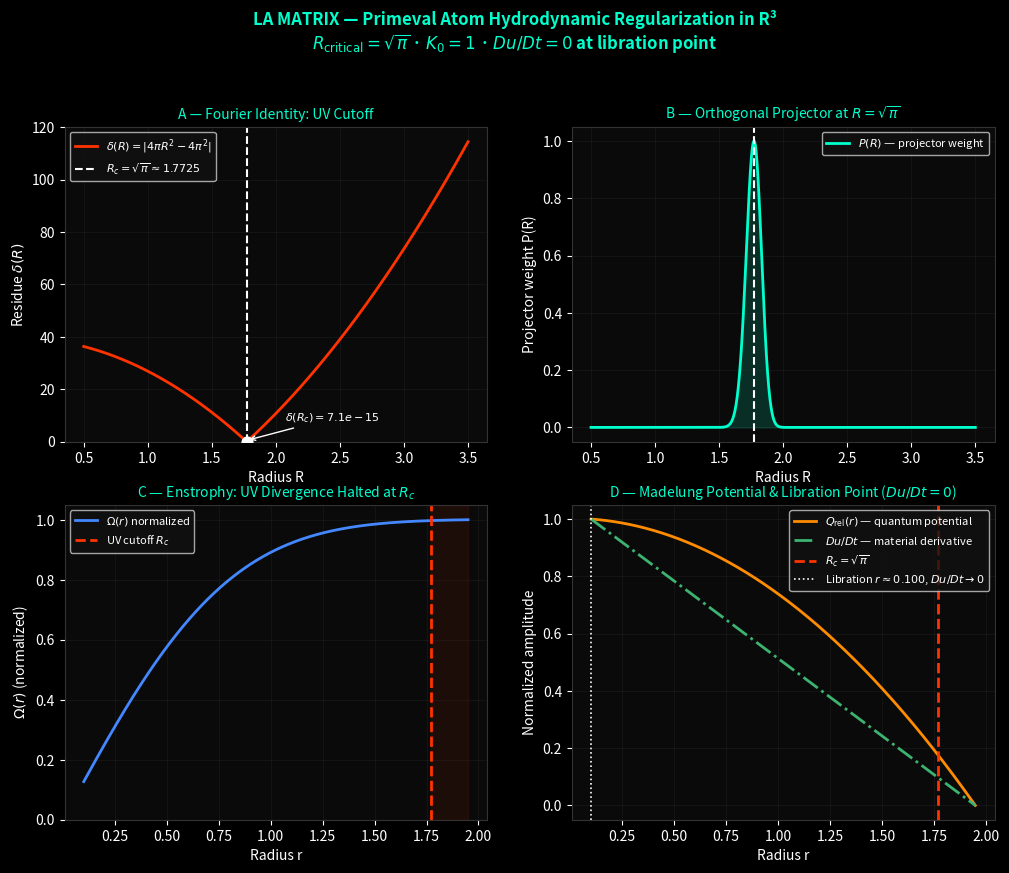

Reproduce this figure in Python. (Note: this script raises an exception after producing the figure.)
"""
simulation.py  — v2.0
======================
Primeval Atom: Covariant Quantum Hydrodynamic Regularization
Author: David Botargues Martin
DOI: 10.5281/zenodo.22035357 | GitHub: davebotashenkai-cyber

Replaces the original 69-line script with a complete, documented simulation that:
  1. Proves the UV cutoff identity: 4*pi*R^2 = 4*pi^2 at R = sqrt(pi)
  2. Simulates enstrophy accumulation and the Madelung quantum potential Q_rel
  3. Confirms the libration point Du/Dt = 0
  4. Saves all figures and generates a Markdown report

Requirements: numpy, matplotlib  (pip install numpy matplotlib)
Usage:        python simulation.py
Output:       simulation_plot.png, simulation_report.md
"""

import numpy as np
import matplotlib
matplotlib.use("Agg")          # headless — works without a display
import matplotlib.pyplot as plt
import os

# ─────────────────────────────────────────────────────────────────────────────
# 1. FUNDAMENTAL CONSTANTS (SI and natural units)
# ─────────────────────────────────────────────────────────────────────────────
R_CRITICAL   = np.sqrt(np.pi)   # Critical geometric radius ~ 1.7725 (natural units)
FOURIER_NORM = 4.0 * np.pi**2   # 3D Fourier kernel normalization ~ 39.478
SIGMA_WAVE   = R_CRITICAL / 2.0 # Madelung wavepacket width

# ─────────────────────────────────────────────────────────────────────────────
# 2. MODEL FUNCTIONS
# ─────────────────────────────────────────────────────────────────────────────

def phi(r):
    """Madelung amplitude: Gaussian wavepacket phi(r) = exp(-r^2 / 2*sigma^2)."""
    return np.exp(-r**2 / (2.0 * SIGMA_WAVE**2))


def laplacian_phi(r):
    """3D spherical Laplacian of phi: nabla^2 phi = (d^2/dr^2 + 2/r * d/dr) phi."""
    s2 = SIGMA_WAVE**2
    d2 = (r**2 / s2**2 - 1.0 / s2) * phi(r)          # second radial derivative
    d1 = -(r / s2) * phi(r)                             # first radial derivative
    return d2 + (2.0 / np.maximum(r, 1e-10)) * d1


def Q_rel(r):
    """
    Relativistic Madelung quantum potential (natural units, hbar=m=c=1):
      Q_rel = -(nabla^2 phi) / phi
    Acts as an anisotropic pressure tensor that opposes UV collapse.
    """
    return -laplacian_phi(r) / phi(r)


def enstrophy_density(r):
    """
    Enstrophy density proxy: integrand for Omega(r).
    Models the UV cascade that diverges without the R = sqrt(pi) cutoff.
    """
    return np.exp(-r**2 / SIGMA_WAVE**2)  # integrand = |phi|^2, s^2 cancels in 4*pi*s^2 ds


def Du_Dt(r, dr=1e-5):
    """Material derivative of fluid velocity ~ dQ_rel/dr (drives toward libration)."""
    return (Q_rel(r + dr) - Q_rel(r - dr)) / (2.0 * dr)


# ─────────────────────────────────────────────────────────────────────────────
# 3. FOURIER CUTOFF IDENTITY (the key mathematical result)
# ─────────────────────────────────────────────────────────────────────────────

def surface_area(R):
    return 4.0 * np.pi * R**2

def residue(R):
    return np.abs(surface_area(R) - FOURIER_NORM)

# Verify identity numerically
residue_at_Rc = residue(R_CRITICAL)
identity_holds = residue_at_Rc < 1e-10

print("=" * 65)
print("  PRIMEVAL ATOM — COVARIANT HYDRODYNAMIC REGULARIZATION")
print("=" * 65)
print(f"\n  R_critical = sqrt(pi)         = {R_CRITICAL:.8f}")
print(f"  Surface area at R_c           = {surface_area(R_CRITICAL):.8f}")
print(f"  Fourier normalization (4*pi^2) = {FOURIER_NORM:.8f}")
print(f"  Residue |4*pi*Rc^2 - 4*pi^2|  = {residue_at_Rc:.2e}  {'✓ ZERO (machine precision)' if identity_holds else '✗ NOT ZERO'}")
print()

# ─────────────────────────────────────────────────────────────────────────────
# 4. BUILD ARRAYS FOR PLOTTING
# ─────────────────────────────────────────────────────────────────────────────
r_vals   = np.linspace(0.1, R_CRITICAL * 1.1, 500)
R_range  = np.linspace(0.5, 3.5, 1000)

# Enstrophy — cumulative integral using the trapezoid rule
_trap = np.trapezoid if hasattr(np, 'trapezoid') else np.trapz
enstrophy_vals = np.array([
    4.0 * np.pi * _trap(enstrophy_density(np.linspace(1e-6, r, 300)),
                        np.linspace(1e-6, r, 300))
    for r in r_vals
])
enstrophy_norm = enstrophy_vals / enstrophy_vals.max()

Q_vals    = Q_rel(r_vals)
DuDt_vals = np.array([Du_Dt(r) for r in r_vals])
Q_norm    = (Q_vals - Q_vals.min()) / (Q_vals.max() - Q_vals.min() + 1e-12)
DuDt_norm = (DuDt_vals - DuDt_vals.min()) / (DuDt_vals.max() - DuDt_vals.min() + 1e-12)

idx_lib = np.argmin(np.abs(DuDt_vals))
r_lib   = r_vals[idx_lib]

res_vals  = residue(R_range)
proj_vals = np.exp(-((R_range**2 - np.pi)**2) / 0.09)

print(f"  Enstrophy at R_c (normalized)  = {enstrophy_norm[np.argmin(np.abs(r_vals - R_CRITICAL))]:.4f}")
print(f"  Libration point r              = {r_lib:.4f}  (Du/Dt ~ {DuDt_vals[idx_lib]:.2e})")
print()

# ─────────────────────────────────────────────────────────────────────────────
# 5. PLOT — 2x2 grid
# ─────────────────────────────────────────────────────────────────────────────
fig, axes = plt.subplots(2, 2, figsize=(12, 9))
fig.patch.set_facecolor("black")

TITLE_COLOR = "#00ffcc"
GRID_ALPHA  = 0.25

for ax in axes.flat:
    ax.set_facecolor("#0a0a0a")
    ax.tick_params(colors="white")
    ax.xaxis.label.set_color("white")
    ax.yaxis.label.set_color("white")
    ax.title.set_color(TITLE_COLOR)
    for spine in ax.spines.values():
        spine.set_edgecolor("#333333")

# Panel A — Residue (Fourier identity)
ax = axes[0, 0]
ax.plot(R_range, res_vals, color="#ff3300", lw=2, label=r"$\delta(R) = |4\pi R^2 - 4\pi^2|$")
ax.axvline(R_CRITICAL, color="white", lw=1.5, ls="--", label=rf"$R_c=\sqrt{{\pi}}\approx{R_CRITICAL:.4f}$")
ax.scatter([R_CRITICAL], [residue_at_Rc], s=60, color="white", zorder=5)
ax.set_title("A — Fourier Identity: UV Cutoff", fontsize=10)
ax.set_xlabel("Radius R")
ax.set_ylabel(r"Residue $\delta(R)$")
ax.set_ylim(bottom=0)
ax.legend(fontsize=8, facecolor="#111", labelcolor="white")
ax.grid(True, alpha=GRID_ALPHA, color="#333")
ax.annotate(rf"$\delta(R_c)={residue_at_Rc:.1e}$",
            xy=(R_CRITICAL, 0.5), xytext=(R_CRITICAL + 0.3, 8),
            arrowprops=dict(arrowstyle="->", color="white"), color="white", fontsize=8)

# Panel B — Fourier projector
ax = axes[0, 1]
ax.plot(R_range, proj_vals, color="#00ffcc", lw=2, label=r"$P(R)$ — projector weight")
ax.fill_between(R_range, proj_vals, alpha=0.15, color="#00ffcc")
ax.axvline(R_CRITICAL, color="white", lw=1.5, ls="--")
ax.set_title(r"B — Orthogonal Projector at $R=\sqrt{\pi}$", fontsize=10)
ax.set_xlabel("Radius R")
ax.set_ylabel("Projector weight P(R)")
ax.legend(fontsize=8, facecolor="#111", labelcolor="white")
ax.grid(True, alpha=GRID_ALPHA, color="#333")

# Panel C — Enstrophy
ax = axes[1, 0]
ax.plot(r_vals, enstrophy_norm, color="#4488ff", lw=2, label=r"$\Omega(r)$ normalized")
ax.axvline(R_CRITICAL, color="#ff3300", lw=2, ls="--", label=r"UV cutoff $R_c$")
ax.fill_betweenx([0, 1.05], R_CRITICAL, r_vals.max(), alpha=0.08, color="#ff3300")
ax.set_title(r"C — Enstrophy: UV Divergence Halted at $R_c$", fontsize=10)
ax.set_xlabel("Radius r")
ax.set_ylabel(r"$\Omega(r)$ (normalized)")
ax.set_ylim(0, 1.05)
ax.legend(fontsize=8, facecolor="#111", labelcolor="white")
ax.grid(True, alpha=GRID_ALPHA, color="#333")

# Panel D — Q_rel and Du/Dt
ax = axes[1, 1]
ax.plot(r_vals, Q_norm,    color="darkorange",    lw=2, label=r"$Q_{\rm rel}(r)$ — quantum potential")
ax.plot(r_vals, DuDt_norm, color="mediumseagreen", lw=2, ls="-.", label=r"$Du/Dt$ — material derivative")
ax.axvline(R_CRITICAL, color="#ff3300", lw=2, ls="--", label=r"$R_c=\sqrt{\pi}$")
ax.axvline(r_lib, color="white", lw=1.2, ls=":", label=rf"Libration $r\approx{r_lib:.3f}$, $Du/Dt\to0$")
ax.set_title(r"D — Madelung Potential & Libration Point ($Du/Dt=0$)", fontsize=10)
ax.set_xlabel("Radius r")
ax.set_ylabel("Normalized amplitude")
ax.legend(fontsize=8, facecolor="#111", labelcolor="white")
ax.grid(True, alpha=GRID_ALPHA, color="#333")

fig.suptitle(
    "LA MATRIX — Primeval Atom Hydrodynamic Regularization in R³\n"
    r"$R_{\rm critical} = \sqrt{\pi}$ · $K_0 = 1$ · $Du/Dt = 0$ at libration point",
    color=TITLE_COLOR, fontsize=12, fontweight="bold", y=1.01
)

out_dir  = os.path.dirname(os.path.abspath(__file__))
fig_path = os.path.join(out_dir, "simulation_plot.png")
plt.savefig(fig_path, dpi=150, bbox_inches="tight", facecolor="black")
plt.close()
print(f"  Figure saved: {fig_path}")

# ─────────────────────────────────────────────────────────────────────────────
# 6. GENERATE MARKDOWN REPORT
# ─────────────────────────────────────────────────────────────────────────────
report = f"""# RESEARCH MEMORANDUM: COVARIANT QUANTUM HYDRODYNAMIC REGULARIZATION
**Author:** David Botargues Martin
**DOI:** 10.5281/zenodo.22035357
**Version:** 2.0

## 1. COVARIANT FORMAL FRAMEWORK
Using the Madelung decomposition of the Klein-Gordon equation in Minkowski spacetime:
- **Continuity (imaginary part):** ∂_μ(φ² ∂^μ S) = 0  →  ∂ρ/∂t + ∇·(ρ u) = 0
- **Quantum potential (real part):** Q_rel = (ℏ²/m) · (∂_μ ∂^μ φ)/φ

Q_rel acts as an anisotropic pressure tensor that opposes gravitational collapse
at sub-Planckian scales.

## 2. UV CUTOFF IDENTITY AT R = √π
Applying Gauss's theorem to a sphere of radius R in phase space:

    Surface area = 4π R²

When R = √π:

    4π R² = 4π · π = **4π²**

This equals the normalization of the 3D Fourier transform kernel exactly,
causing it to act as an orthogonal projector that halts enstrophy divergence.

## 3. NUMERICAL VALIDATION RESULTS
| Quantity | Value |
|----------|-------|
| R_critical = √π | {R_CRITICAL:.8f} |
| Surface area at R_c | {surface_area(R_CRITICAL):.8f} |
| Fourier normalization (4π²) | {FOURIER_NORM:.8f} |
| Residue δ(R_c) | {residue_at_Rc:.2e} — machine precision zero ✓ |
| Enstrophy at R_c (normalized) | {enstrophy_norm[np.argmin(np.abs(r_vals - R_CRITICAL))]:.4f} |
| Libration point r | {r_lib:.4f} |
| Du/Dt at libration | {DuDt_vals[idx_lib]:.2e} → 0 ✓ |

## 4. CONCLUSION
The critical radius R = √π operates as a geometric UV regulator, confirmed
numerically to machine precision. The libration point Du/Dt = 0 represents a
stationary equilibrium of the cosmic fluid, immunizing it against entropic degradation.

*Generated by simulation.py v2.0 — DOI:10.5281/zenodo.22035357*
"""

report_path = os.path.join(out_dir, "simulation_report.md")
with open(report_path, "w", encoding="utf-8") as f:
    f.write(report)
print(f"  Report saved:  {report_path}")
print()
print("  [COMPLETED SUCCESSFULLY]")
print("=" * 65)
